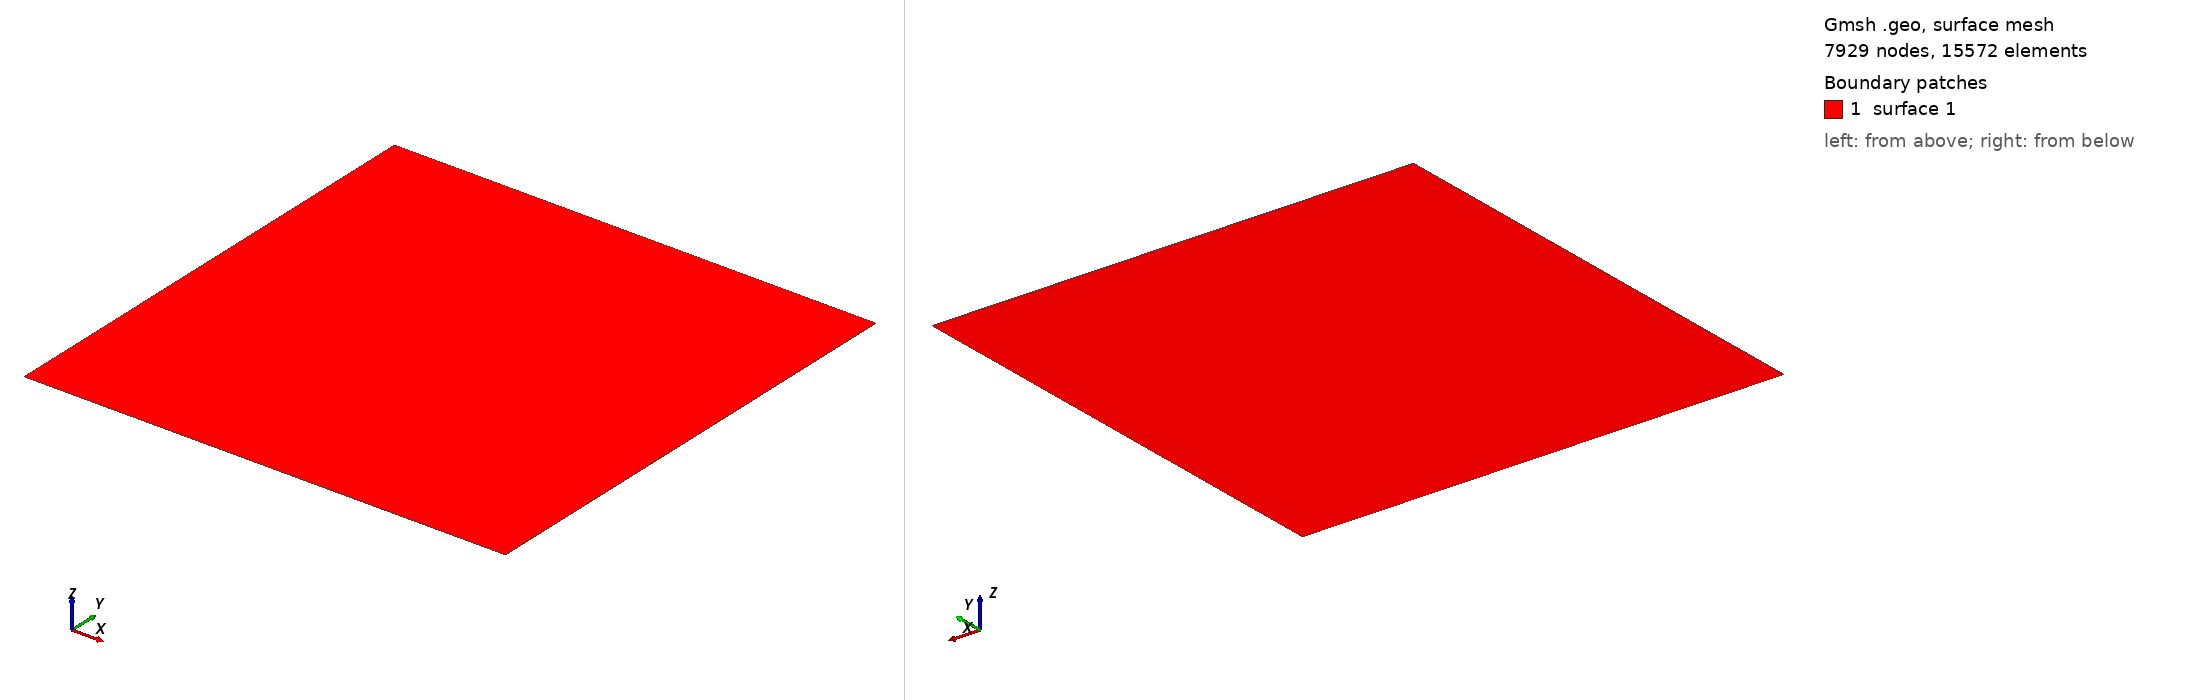

Gmsh geometry script, surface-meshed: 7929 nodes, 15572 surface elements. Boundary patches (legend numbers): 1 surface 1. Left view from above one corner, right view from below the opposite corner. The script declares no physical surfaces, so the legend lists its geometric surfaces. The drawing asked Gmsh for element sizes between 1% and 20% of the model's largest extent; the script's own settings can give other sizes.

=== ana-diff-fine.geo (drawn) ===
//+
Point(1) = {-1, -1, 0, 0.02828};
//+
Point(2) = {1, -1, 0, 0.02828};
//+
Point(3) = {1, 1, 0, 0.02828};
//+
Point(4) = {-1, 1, 0, 0.02828};
//+
Point(5) = {-0.12, -0.12, 0, 0.02828};
//+
Point(6) = {0.12, -0.12, 0, 0.02828};
//+
Point(7) = {0.12, 0.12, 0, 0.02828};
//+
Point(8) = {-0.12, 0.12, 0, 0.02828};
//+
Point(9) = {-0.10, 0.10, 0, 0.02828};
//+
Point(10) = {-0.10, -0.10, 0, 0.02828};
//+
Point(11) = {0.10, -0.10, 0, 0.02828};
//+
Point(12) = {0.10, 0.10, 0, 0.02828};
//+
Point(13) = {0.0, 0, 0, 0.02828};
//+
Point(14) = {0.2, 0, 0, 0.02828};
//+
Point(15) = {0.4, 0, 0, 0.02828};
//+
Point(16) = {0.0, 0.2, 0, 0.02828};
//+
Point(17) = {0.0, 0.4, 0, 0.02828};
//+
Point(18) = {0.2, 0.2, 0, 0.02828};
//+
Point(19) = {0.4, 0.4, 0, 0.02828};
//+
Line(1) = {1, 2};
//+
Line(2) = {2, 3};
//+
Line(3) = {3, 4};
//+
Line(4) = {4, 1};
//+
Line(5) = {5, 6};
//+
Line(6) = {6, 7};
//+
Line(7) = {7, 8};
//+
Line(8) = {8, 5};
//+
Line(9) = {10, 11};
//+
Line(10) = {11, 12};
//+
Line(11) = {12, 9};
//+
Line(12) = {9, 10};

//+
Curve Loop(1) = {4, 1, 2, 3};
//+
Plane Surface(1) = {1};
//+
Line{5} In Surface{1};
//+
Line{6} In Surface{1};
//+
Line{7} In Surface{1};
//+
Line{8} In Surface{1};
//+
Line{9} In Surface{1};
//+
Line{10} In Surface{1};
//+
Line{11} In Surface{1};
//+
Line{12} In Surface{1};
//+
Point{13} In Surface{1};
//+
Point{14} In Surface{1};
//+
Point{15} In Surface{1};
//+
Point{16} In Surface{1};
//+
Point{17} In Surface{1};
//+
Point{18} In Surface{1};
//+
Point{19} In Surface{1};


//+
Field[1] = Box;
//+
Field[1].VIn = 0.005;
//+
Field[1].VOut = 0.02828;
//+
Field[1].XMax = 0.4;
//+
Field[1].XMin = -0.4;
//+
Field[1].YMax = 0.4;
//+
Field[1].YMin = -0.4;
//+
Background Field = 1;
//+
Field[1].XMax = 0.5;
//+
Field[1].XMin = -0.5;
//+
Field[1].YMax = 0.5;
//+
Field[1].YMin = -0.5;
